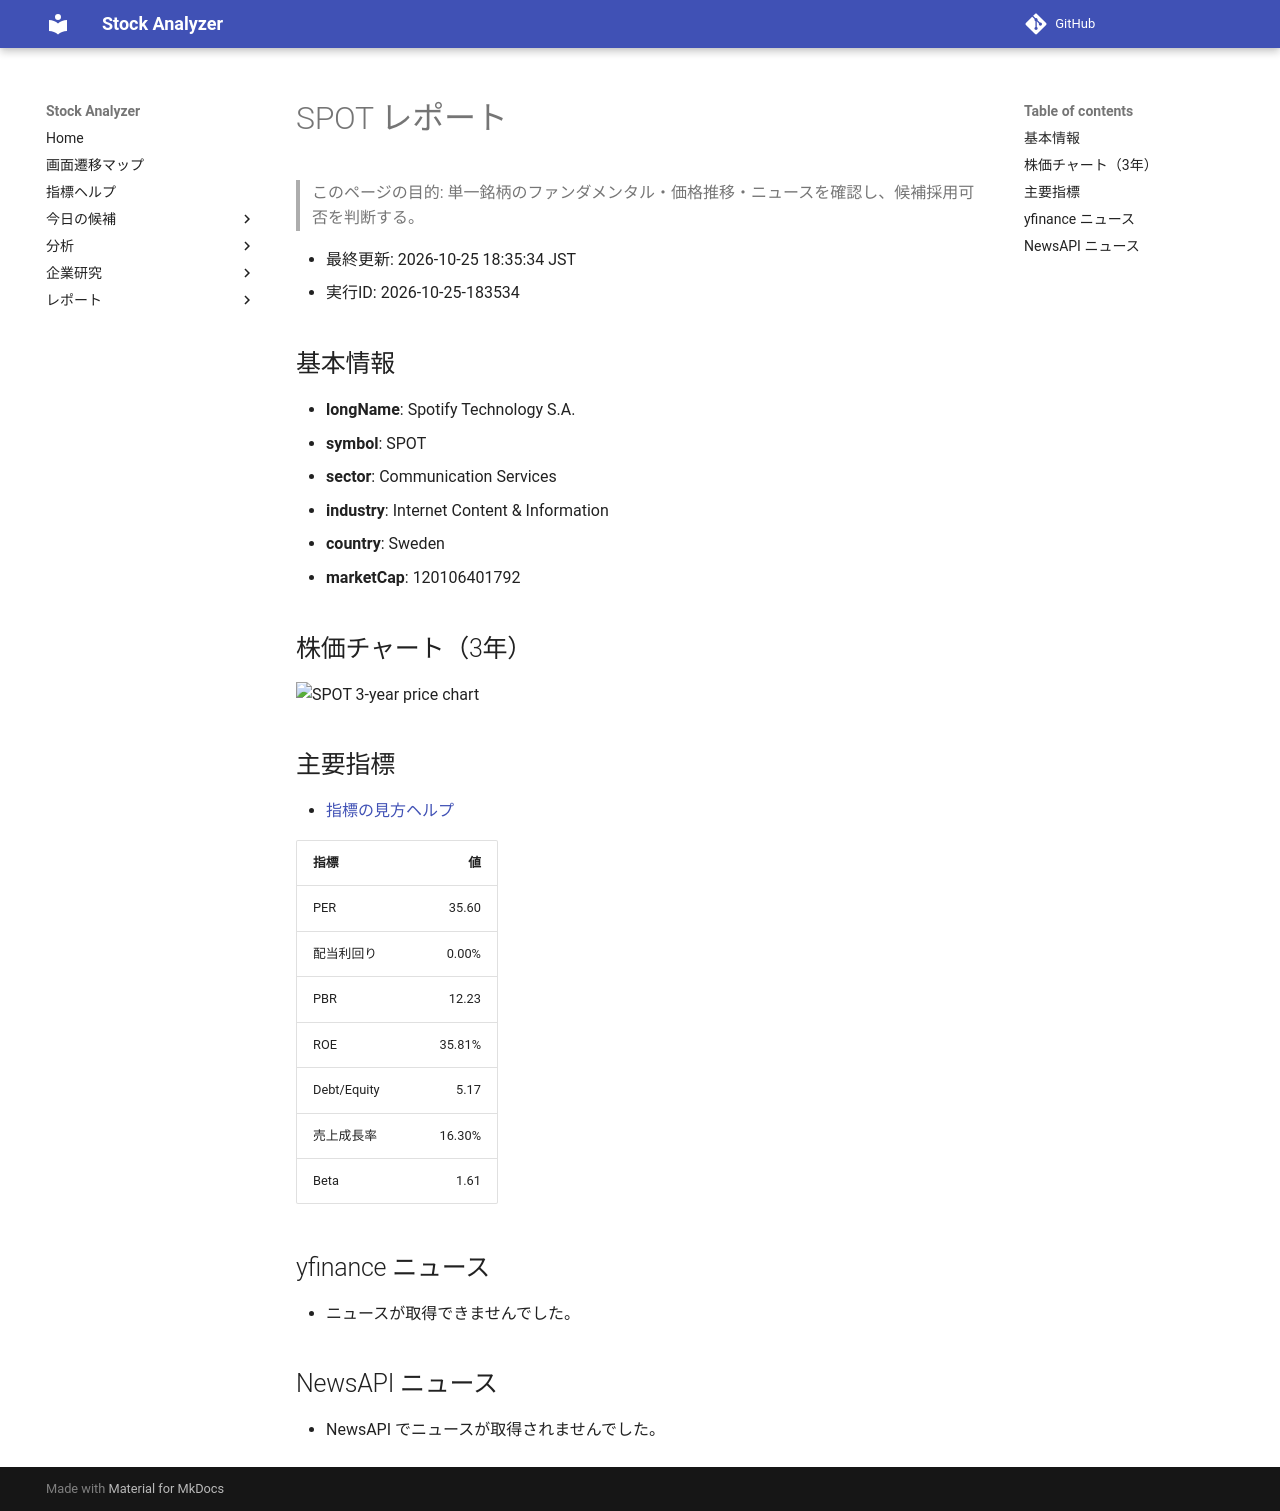

repository: Yumi-note/Making-APP · page: reports/2026-10-25/183534/SPOT/index.html · generator: mkdocs

# SPOT レポート

> このページの目的: 単一銘柄のファンダメンタル・価格推移・ニュースを確認し、候補採用可否を判断する。

- 最終更新: 2026-10-25 18:35:34 JST
- 実行ID: 2026-10-25-183534

## 基本情報

- **longName**: Spotify Technology S.A.
- **symbol**: SPOT
- **sector**: Communication Services
- **industry**: Internet Content & Information
- **country**: Sweden
- **marketCap**: 120106401792

## 株価チャート（3年）

![SPOT 3-year price chart](SPOT_3y.png)

## 主要指標

- [指標の見方ヘルプ](../../../../indicators.md)

| 指標 | 値 |
|---|---:|
| PER | 35.60 |
| 配当利回り | 0.00% |
| PBR | 12.23 |
| ROE | 35.81% |
| Debt/Equity | 5.17 |
| 売上成長率 | 16.30% |
| Beta | 1.61 |

## yfinance ニュース

- ニュースが取得できませんでした。

## NewsAPI ニュース

- NewsAPI でニュースが取得されませんでした。
